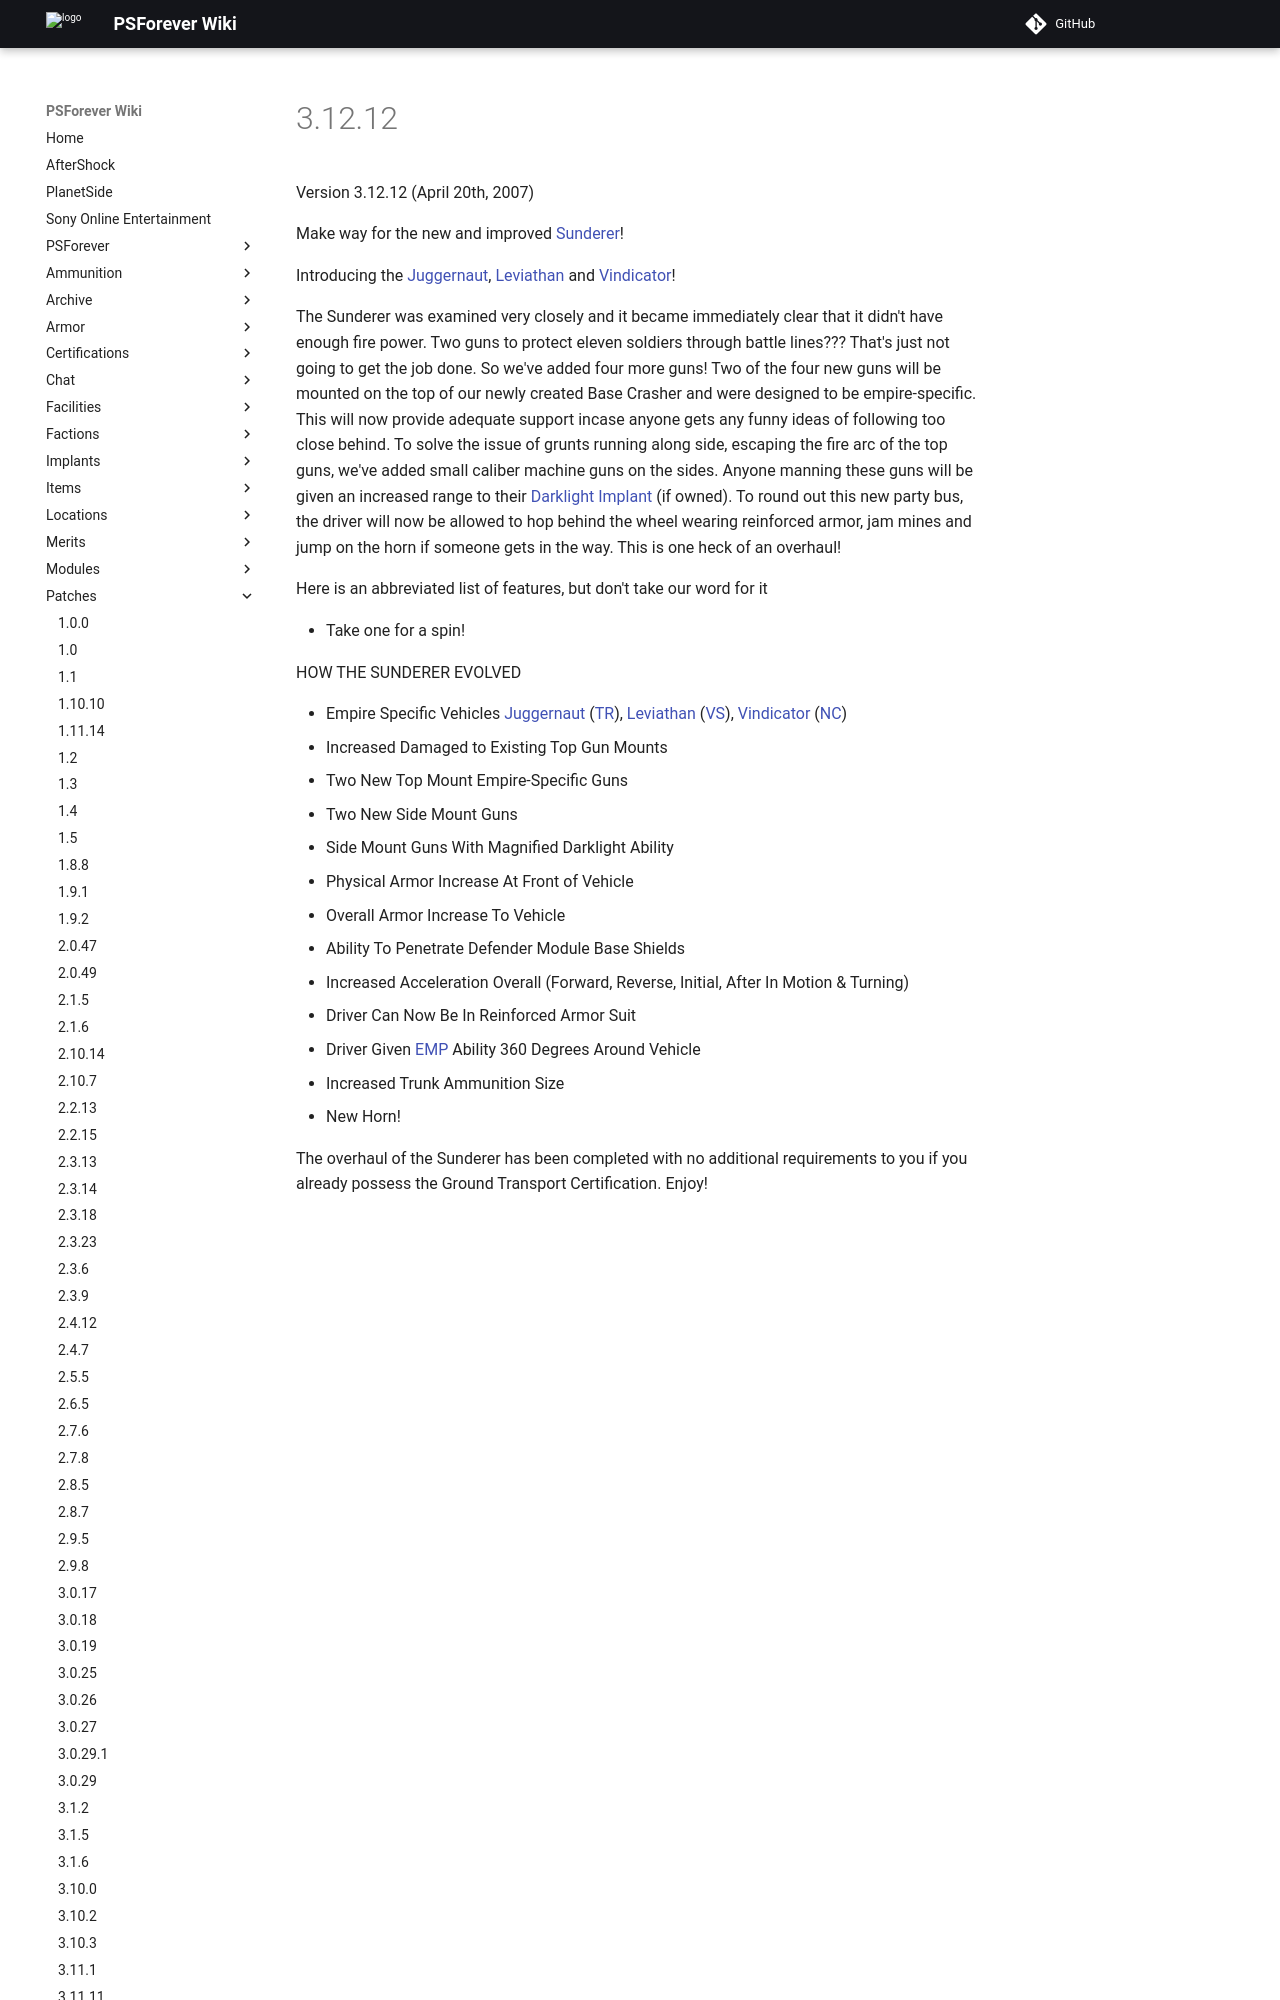

repository: psforever/wiki · page: patches/3.12.12/index.html · generator: mkdocs

# 3.12.12

Version 3.12.12 (April 20th, 2007)

Make way for the new and improved [Sunderer](../vehicles/Sunderer.md)!

Introducing the [Juggernaut](../vehicles/Juggernaut.md),
[Leviathan](../vehicles/Leviathan.md) and
[Vindicator](../vehicles/Vindicator.md)!
